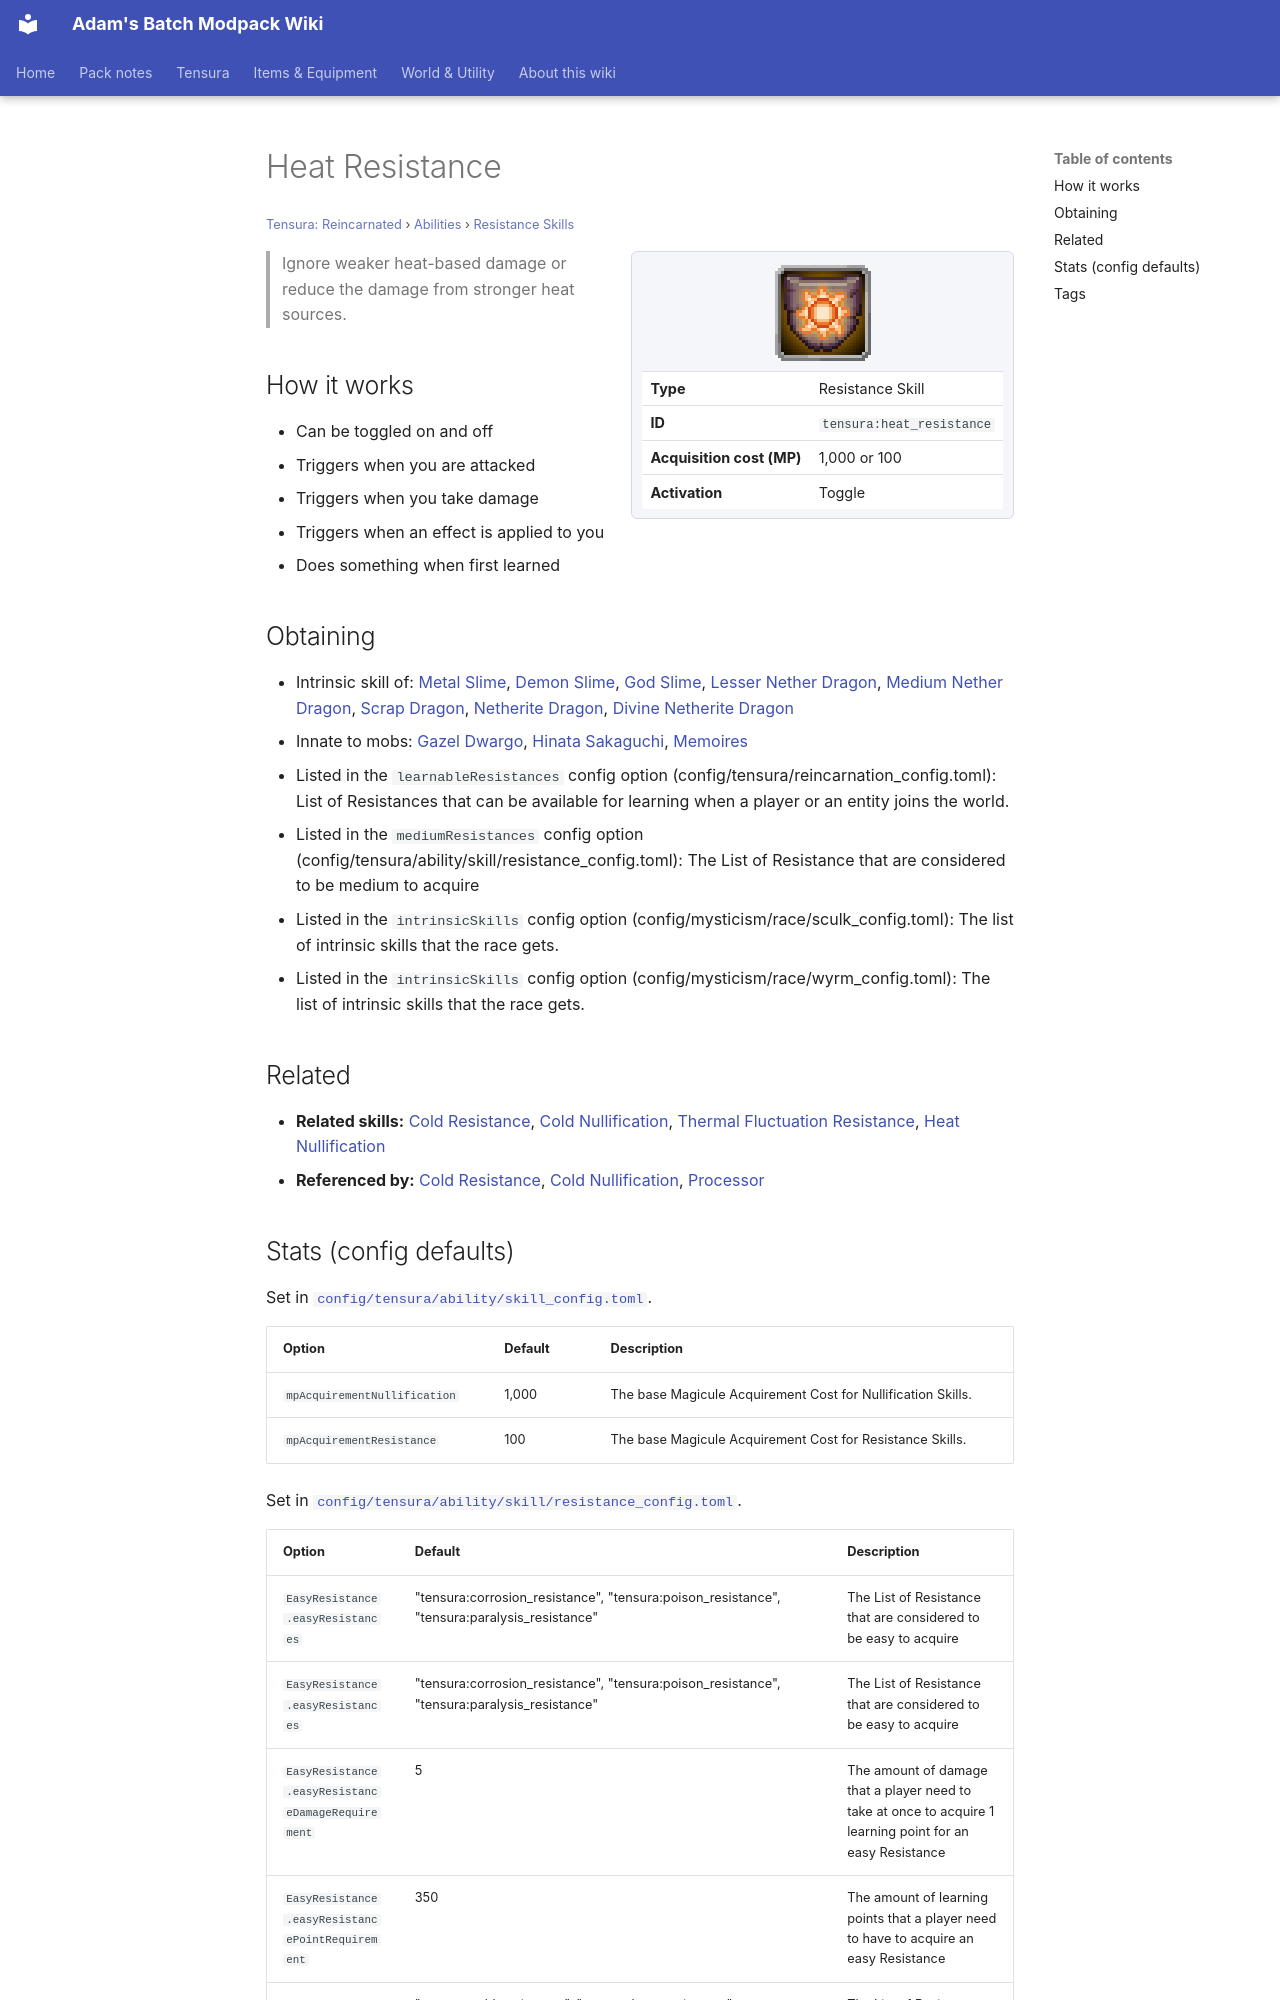

repository: Proteus-Nell/Adams-Batch-MC-Modpack-Wiki · page: tensura-reincarnated/abilities/resistance-skills/heat-resistance/index.html · generator: mkdocs

# Heat Resistance

<small>[Tensura: Reincarnated](../../index.md) &rsaquo; [Abilities](../index.md) &rsaquo; [Resistance Skills](index.md)</small>

<div class="infobox" markdown>

![Heat Resistance](../../../assets/icons/tensura/skill/heat_resistance.png)

| | |
|---|---|
| **Type** | Resistance Skill |
| **ID** | `tensura:heat_resistance` |
| **Acquisition cost (MP)** | 1,000 or 100 |
| **Activation** | Toggle |

</div>

> Ignore weaker heat-based damage or reduce the damage from stronger heat sources.

## How it works

- Can be toggled on and off
- Triggers when you are attacked
- Triggers when you take damage
- Triggers when an effect is applied to you
- Does something when first learned

## Obtaining

- Intrinsic skill of: [Metal Slime](../../races/metal-slime.md), [Demon Slime](../../races/demon-slime.md), [God Slime](../../races/god-slime.md), [Lesser Nether Dragon](../../../tr-nightmares/races/lesser-nether-dragon.md), [Medium Nether Dragon](../../../tr-nightmares/races/medium-nether-dragon.md), [Scrap Dragon](../../../tr-nightmares/races/scrap-dragon.md), [Netherite Dragon](../../../tr-nightmares/races/netherite-dragon.md), [Divine Netherite Dragon](../../../tr-nightmares/races/divine-netherite-dragon.md)
- Innate to mobs: [Gazel Dwargo](../../mobs/gazel-dwargo.md), [Hinata Sakaguchi](../../mobs/hinata-sakaguchi.md), [Memoires](../../../tensura-mysticism/mobs/memoires.md)
- Listed in the `learnableResistances` config option (config/tensura/reincarnation_config.toml): List of Resistances that can be available for learning when a player or an entity joins the world.
- Listed in the `mediumResistances` config option (config/tensura/ability/skill/resistance_config.toml): The List of Resistance that are considered to be medium to acquire
- Listed in the `intrinsicSkills` config option (config/mysticism/race/sculk_config.toml): The list of intrinsic skills that the race gets.
- Listed in the `intrinsicSkills` config option (config/mysticism/race/wyrm_config.toml): The list of intrinsic skills that the race gets.

## Related

- **Related skills:** [Cold Resistance](cold-resistance.md), [Cold Nullification](cold-nullification.md), [Thermal Fluctuation Resistance](thermal-fluctuation-resistance.md), [Heat Nullification](heat-nullification.md)
- **Referenced by:** [Cold Resistance](cold-resistance.md), [Cold Nullification](cold-nullification.md), [Processor](../../../tr-nightmares/abilities/unique-skills/processor.md)
